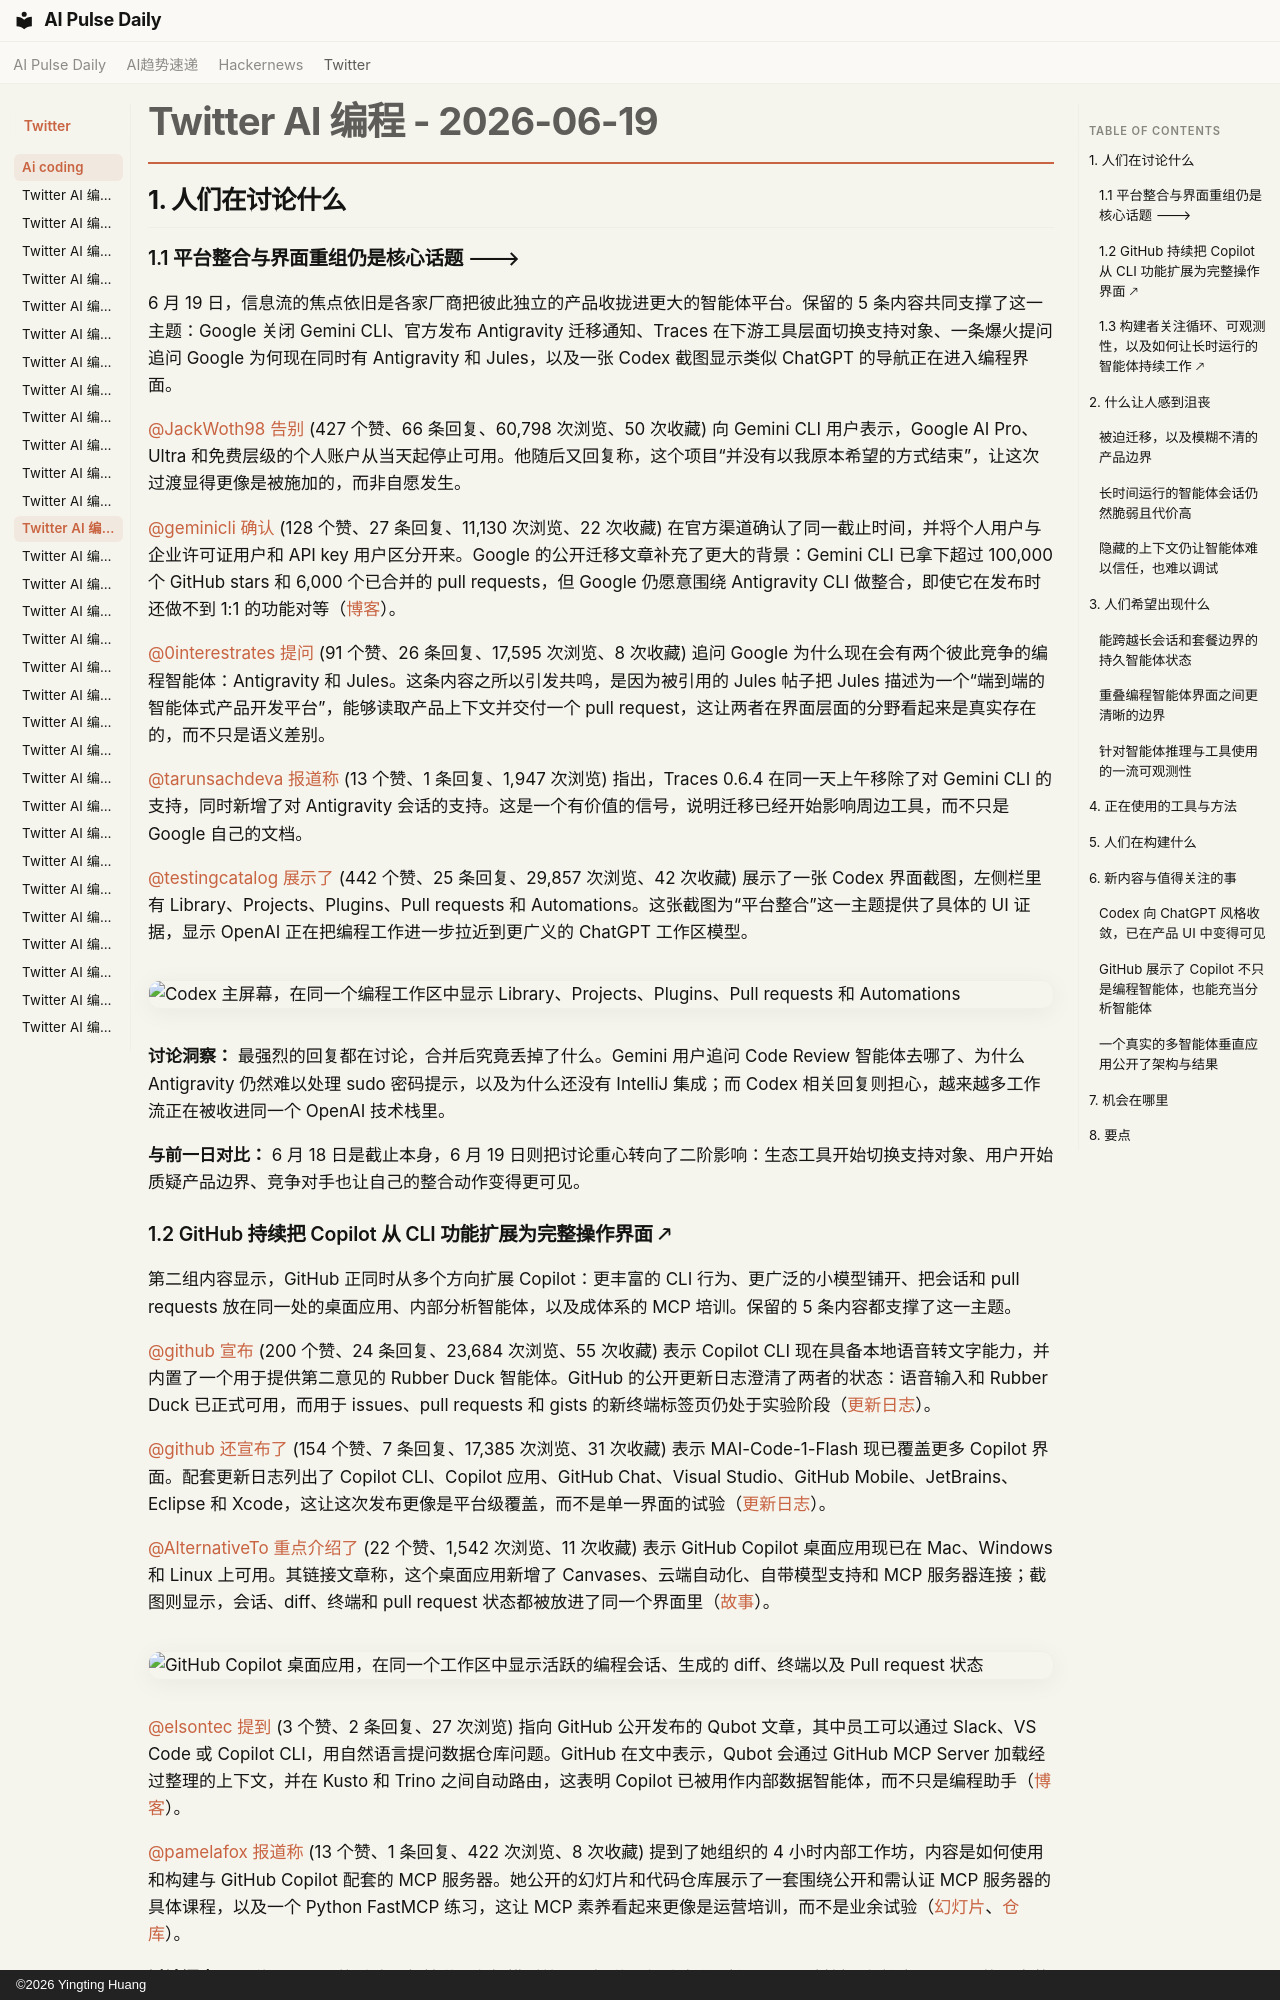

repository: vibewatch/vibewatch.github.io · page: twitter/ai-coding/2026-06-19.zh/index.html · generator: mkdocs · copyright: ©2026 Yingting Huang

# Twitter AI 编程 - 2026-06-19

## 1. 人们在讨论什么

### 1.1 平台整合与界面重组仍是核心话题 🡒

6 月 19 日，信息流的焦点依旧是各家厂商把彼此独立的产品收拢进更大的智能体平台。保留的 5 条内容共同支撑了这一主题：Google 关闭 Gemini CLI、官方发布 Antigravity 迁移通知、Traces 在下游工具层面切换支持对象、一条爆火提问追问 Google 为何现在同时有 Antigravity 和 Jules，以及一张 Codex 截图显示类似 ChatGPT 的导航正在进入编程界面。

[@JackWoth98](https://x.com/JackWoth98) [告别](https://x.com/JackWoth98/status/2067697673671450742) (427 个赞、66 条回复、60,798 次浏览、50 次收藏) 向 Gemini CLI 用户表示，Google AI Pro、Ultra 和免费层级的个人账户从当天起停止可用。他随后又回复称，这个项目“并没有以我原本希望的方式结束”，让这次过渡显得更像是被施加的，而非自愿发生。

[@geminicli](https://x.com/geminicli) [确认](https://x.com/geminicli/status/2067702889837953512) (128 个赞、27 条回复、11,130 次浏览、22 次收藏) 在官方渠道确认了同一截止时间，并将个人用户与企业许可证用户和 API key 用户区分开来。Google 的公开迁移文章补充了更大的背景：Gemini CLI 已拿下超过 100,000 个 GitHub stars 和 6,000 个已合并的 pull requests，但 Google 仍愿意围绕 Antigravity CLI 做整合，即使它在发布时还做不到 1:1 的功能对等（[博客](https://developers.googleblog.com/an-important-update-transitioning-gemini-cli-to-antigravity-cli/)）。

[@0interestrates](https://x.com/0interestrates) [提问](https://x.com/0interestrates/status/2067758744243724798) (91 个赞、26 条回复、17,595 次浏览、8 次收藏) 追问 Google 为什么现在会有两个彼此竞争的编程智能体：Antigravity 和 Jules。这条内容之所以引发共鸣，是因为被引用的 Jules 帖子把 Jules 描述为一个“端到端的智能体式产品开发平台”，能够读取产品上下文并交付一个 pull request，这让两者在界面层面的分野看起来是真实存在的，而不只是语义差别。

[@tarunsachdeva](https://x.com/tarunsachdeva) [报道称](https://x.com/tarunsachdeva/status/2067956280380047546) (13 个赞、1 条回复、1,947 次浏览) 指出，Traces 0.6.4 在同一天上午移除了对 Gemini CLI 的支持，同时新增了对 Antigravity 会话的支持。这是一个有价值的信号，说明迁移已经开始影响周边工具，而不只是 Google 自己的文档。

[@testingcatalog](https://x.com/testingcatalog) [展示了](https://x.com/testingcatalog/status/2068036927199097272) (442 个赞、25 条回复、29,857 次浏览、42 次收藏) 展示了一张 Codex 界面截图，左侧栏里有 Library、Projects、Plugins、Pull requests 和 Automations。这张截图为“平台整合”这一主题提供了具体的 UI 证据，显示 OpenAI 正在把编程工作进一步拉近到更广义的 ChatGPT 工作区模型。

![Codex 主屏幕，在同一个编程工作区中显示 Library、Projects、Plugins、Pull requests 和 Automations](https://pbs.twimg.com/media/HLMkn3ZXkAAJjYv.jpg)

**讨论洞察：** 最强烈的回复都在讨论，合并后究竟丢掉了什么。Gemini 用户追问 Code Review 智能体去哪了、为什么 Antigravity 仍然难以处理 sudo 密码提示，以及为什么还没有 IntelliJ 集成；而 Codex 相关回复则担心，越来越多工作流正在被收进同一个 OpenAI 技术栈里。

**与前一日对比：** 6 月 18 日是截止本身，6 月 19 日则把讨论重心转向了二阶影响：生态工具开始切换支持对象、用户开始质疑产品边界、竞争对手也让自己的整合动作变得更可见。
